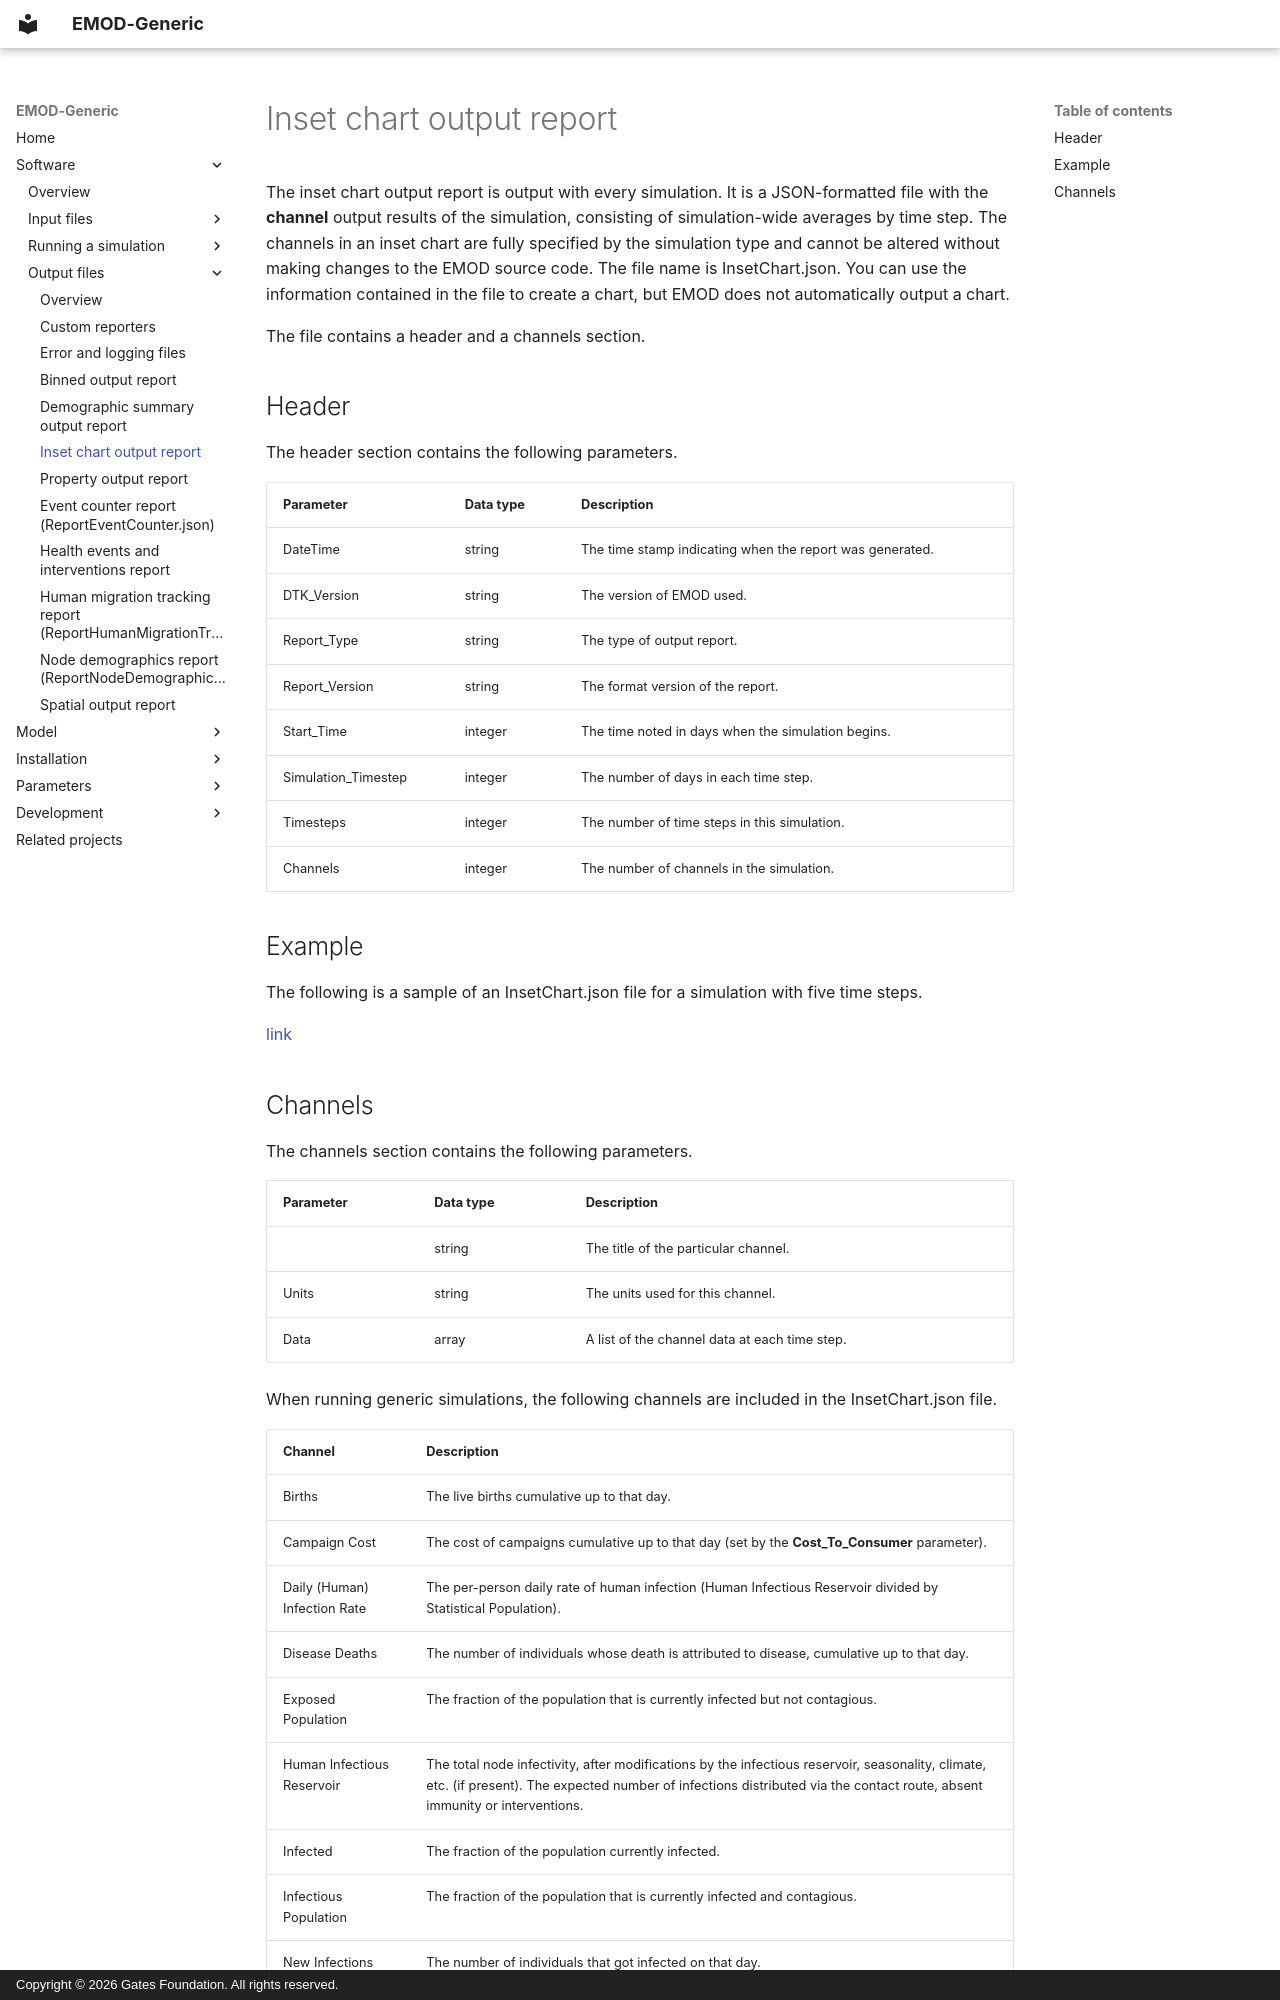

repository: EMOD-Hub/EMOD-Generic · page: md_software/software-report-inset-chart/index.html · generator: mkdocs · copyright: Copyright © 2026 Gates Foundation. All rights reserved.

# Inset chart output report

The inset chart output report is output with every simulation. It is a JSON-formatted file with the
**channel** output results of the simulation, consisting of simulation-wide averages
by time step. The channels in an inset chart are fully specified by the simulation type and cannot
be altered without making changes to the EMOD source code. The file name is InsetChart.json. You
can use the information contained in the file to create a chart, but EMOD does not automatically
output a chart.

The file contains a header and a channels section.

## Header

The header section contains the following parameters.

| Parameter | Data type | Description |
| --- | --- | --- |
| DateTime | string | The time stamp indicating when the report was generated. |
| DTK_Version | string | The version of EMOD used. |
| Report_Type | string | The type of output report. |
| Report_Version | string | The format version of the report. |
| Start_Time | integer | The time noted in days when the simulation begins. |
| Simulation_Timestep | integer | The number of days in each time step. |
| Timesteps | integer | The number of time steps in this simulation. |
| Channels | integer | The number of channels in the simulation. |

## Example

The following is a sample of an InsetChart.json file for a simulation with five time steps.

[link](../json/report-insetchart.json)
